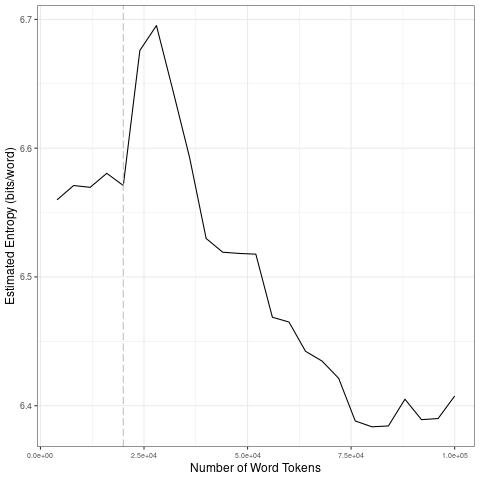

Data behind this chart, as committed beside it:
file, entropy.Corpus.Size, entropy.Entropy, sd.Corpus.Size, sd.SD
data/2021_by_en/2021-07-15_tokens_1-gram…, 4000, 6.56, 20000, 0.0073
data/2021_by_en/2021-07-15_tokens_1-gram…, 8000, 6.571, 40000, 0.06699
data/2021_by_en/2021-07-15_tokens_1-gram…, 12000, 6.57, 60000, 0.02827
data/2021_by_en/2021-07-15_tokens_1-gram…, 16000, 6.58, 80000, 0.02677
data/2021_by_en/2021-07-15_tokens_1-gram…, 20000, 6.571, 1e+05, 0.01037
data/2021_by_en/2021-07-15_tokens_1-gram…, 24000, 6.676, 20000, 0.0073
data/2021_by_en/2021-07-15_tokens_1-gram…, 28000, 6.695, 40000, 0.06699
data/2021_by_en/2021-07-15_tokens_1-gram…, 32000, 6.645, 60000, 0.02827
data/2021_by_en/2021-07-15_tokens_1-gram…, 36000, 6.593, 80000, 0.02677
data/2021_by_en/2021-07-15_tokens_1-gram…, 40000, 6.53, 1e+05, 0.01037
data/2021_by_en/2021-07-15_tokens_1-gram…, 44000, 6.519, 20000, 0.0073
data/2021_by_en/2021-07-15_tokens_1-gram…, 48000, 6.518, 40000, 0.06699
data/2021_by_en/2021-07-15_tokens_1-gram…, 52000, 6.518, 60000, 0.02827
data/2021_by_en/2021-07-15_tokens_1-gram…, 56000, 6.469, 80000, 0.02677
data/2021_by_en/2021-07-15_tokens_1-gram…, 60000, 6.465, 1e+05, 0.01037
data/2021_by_en/2021-07-15_tokens_1-gram…, 64000, 6.442, 20000, 0.0073
data/2021_by_en/2021-07-15_tokens_1-gram…, 68000, 6.435, 40000, 0.06699
data/2021_by_en/2021-07-15_tokens_1-gram…, 72000, 6.421, 60000, 0.02827
data/2021_by_en/2021-07-15_tokens_1-gram…, 76000, 6.388, 80000, 0.02677
data/2021_by_en/2021-07-15_tokens_1-gram…, 80000, 6.384, 1e+05, 0.01037
data/2021_by_en/2021-07-15_tokens_1-gram…, 84000, 6.384, 20000, 0.0073
data/2021_by_en/2021-07-15_tokens_1-gram…, 88000, 6.405, 40000, 0.06699
data/2021_by_en/2021-07-15_tokens_1-gram…, 92000, 6.389, 60000, 0.02827
data/2021_by_en/2021-07-15_tokens_1-gram…, 96000, 6.39, 80000, 0.02677
data/2021_by_en/2021-07-15_tokens_1-gram…, 1e+05, 6.408, 1e+05, 0.01037
